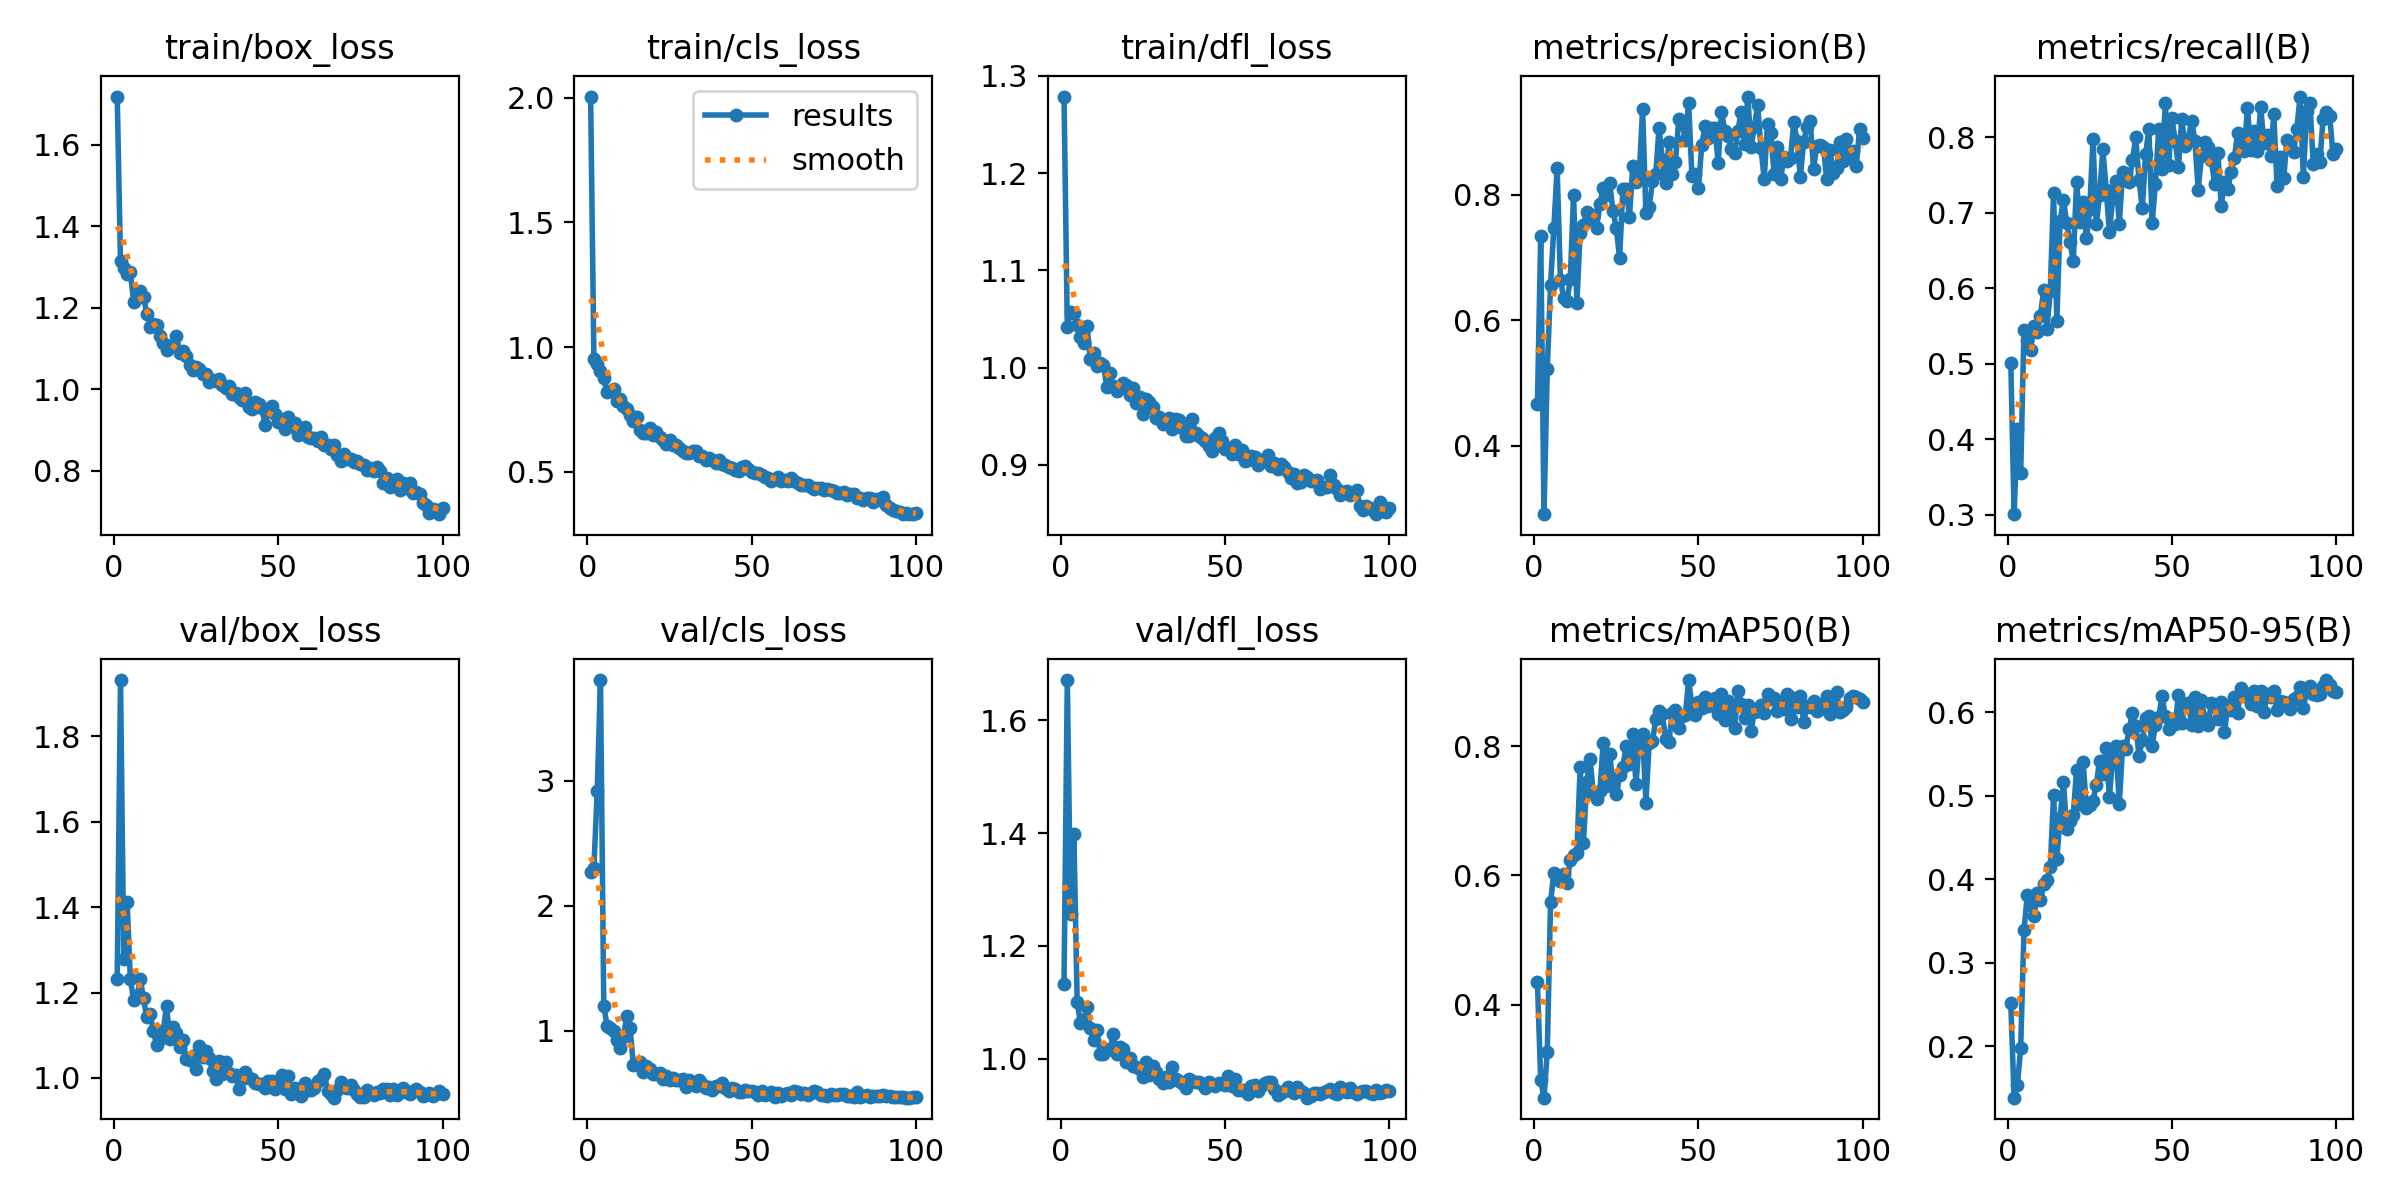

The data file committed next to this chart (first rows):
epoch, time, train/box_loss, train/cls_loss, train/dfl_loss, metrics/precision(B), metrics/recall(B), metrics/mAP50(B), metrics/mAP50-95(B), val/box_loss, val/cls_loss, val/dfl_loss, lr/pg0, lr/pg1, lr/pg2
1, 20.6, 1.718, 2.005, 1.279, 0.4661, 0.5006, 0.4345, 0.2511, 1.232, 2.27, 1.132, 0.0004638, 0.0004638, 0.0004638
2, 36.35, 1.314, 0.9505, 1.041, 0.7341, 0.3006, 0.2836, 0.1382, 1.932, 2.301, 1.671, 0.0009308, 0.0009308, 0.0009308
3, 51.87, 1.298, 0.933, 1.057, 0.2908, 0.4132, 0.2557, 0.1533, 1.278, 2.919, 1.257, 0.001388, 0.001388, 0.001388
4, 67.32, 1.282, 0.9019, 1.056, 0.5221, 0.3552, 0.3271, 0.1981, 1.411, 3.805, 1.399, 0.001387, 0.001387, 0.001387
5, 82.89, 1.289, 0.8752, 1.043, 0.6566, 0.5445, 0.5588, 0.3387, 1.231, 1.199, 1.102, 0.001372, 0.001372, 0.001372
6, 97.68, 1.214, 0.8202, 1.031, 0.7474, 0.5318, 0.6043, 0.3808, 1.182, 1.043, 1.063, 0.001358, 0.001358, 0.001358
7, 112.8, 1.223, 0.8236, 1.026, 0.8423, 0.518, 0.5999, 0.3687, 1.191, 1.025, 1.069, 0.001344, 0.001344, 0.001344
8, 128.1, 1.24, 0.833, 1.042, 0.6643, 0.5504, 0.5914, 0.3558, 1.232, 1.001, 1.091, 0.00133, 0.00133, 0.00133
9, 143.9, 1.227, 0.7831, 1.009, 0.6356, 0.5416, 0.6027, 0.3834, 1.186, 0.9261, 1.054, 0.001316, 0.001316, 0.001316
10, 159.2, 1.185, 0.7908, 1.015, 0.6299, 0.5636, 0.5881, 0.3753, 1.142, 0.8664, 1.033, 0.001302, 0.001302, 0.001302
11, 174.5, 1.154, 0.7652, 1.002, 0.6661, 0.5975, 0.6242, 0.3938, 1.15, 0.9504, 1.051, 0.001288, 0.001288, 0.001288
12, 190.4, 1.159, 0.7518, 1.004, 0.7994, 0.5464, 0.631, 0.3991, 1.11, 1.123, 1.009, 0.001273, 0.001273, 0.001273
13, 205.5, 1.157, 0.7288, 1.003, 0.6277, 0.596, 0.6352, 0.4147, 1.076, 1.019, 1.009, 0.001259, 0.001259, 0.001259
14, 220.2, 1.129, 0.7015, 0.9804, 0.7392, 0.7262, 0.7678, 0.5006, 1.092, 0.7268, 1.015, 0.001245, 0.001245, 0.001245
15, 235, 1.112, 0.7175, 0.9945, 0.7517, 0.5569, 0.6508, 0.4249, 1.11, 0.7454, 1.017, 0.001231, 0.001231, 0.001231
16, 249.6, 1.096, 0.6691, 0.9809, 0.7727, 0.6891, 0.7446, 0.4734, 1.169, 0.7522, 1.044, 0.001217, 0.001217, 0.001217
17, 264.7, 1.105, 0.6567, 0.976, 0.7609, 0.7169, 0.7808, 0.5171, 1.091, 0.6691, 1.008, 0.001203, 0.001203, 0.001203
18, 279.6, 1.109, 0.6533, 0.9785, 0.7673, 0.6867, 0.7283, 0.4608, 1.119, 0.719, 1.021, 0.001189, 0.001189, 0.001189
19, 294.8, 1.131, 0.6737, 0.9836, 0.7463, 0.6613, 0.7178, 0.4693, 1.105, 0.6914, 1.017, 0.001174, 0.001174, 0.001174
20, 310, 1.09, 0.6462, 0.982, 0.7847, 0.6356, 0.7306, 0.4774, 1.072, 0.6516, 0.9934, 0.00116, 0.00116, 0.00116
21, 324.8, 1.095, 0.6583, 0.9714, 0.811, 0.74, 0.8048, 0.5308, 1.09, 0.6582, 1.002, 0.001146, 0.001146, 0.001146
22, 339.9, 1.082, 0.6374, 0.9785, 0.7997, 0.6882, 0.7387, 0.4904, 1.043, 0.6611, 0.9863, 0.001132, 0.001132, 0.001132
23, 354.8, 1.059, 0.6273, 0.9632, 0.8183, 0.7136, 0.7884, 0.5402, 1.043, 0.6162, 0.985, 0.001118, 0.001118, 0.001118
24, 370, 1.046, 0.6125, 0.9695, 0.7733, 0.6665, 0.7388, 0.486, 1.051, 0.6393, 0.9818, 0.001104, 0.001104, 0.001104
25, 385, 1.055, 0.6256, 0.952, 0.7468, 0.7042, 0.7259, 0.4893, 1.021, 0.6045, 0.9674, 0.001089, 0.001089, 0.001089
26, 400.2, 1.049, 0.6084, 0.9676, 0.6988, 0.7972, 0.7558, 0.494, 1.075, 0.6205, 0.9937, 0.001075, 0.001075, 0.001075
27, 415.2, 1.037, 0.6074, 0.9644, 0.8084, 0.6846, 0.768, 0.5134, 1.048, 0.6081, 0.9716, 0.001061, 0.001061, 0.001061
28, 430.1, 1.037, 0.5963, 0.9591, 0.8085, 0.723, 0.8009, 0.5423, 1.063, 0.6087, 0.9875, 0.001047, 0.001047, 0.001047
29, 445, 1.018, 0.5838, 0.9482, 0.7649, 0.784, 0.7733, 0.5258, 1.048, 0.6172, 0.9771, 0.001033, 0.001033, 0.001033
30, 460.1, 1.022, 0.5737, 0.949, 0.8453, 0.7304, 0.8186, 0.5573, 1.015, 0.5527, 0.964, 0.001019, 0.001019, 0.001019
31, 475.4, 1.021, 0.575, 0.9419, 0.8198, 0.6749, 0.7422, 0.4982, 0.9977, 0.6079, 0.9579, 0.001005, 0.001005, 0.001005
32, 491.7, 1.026, 0.5841, 0.9439, 0.8351, 0.7191, 0.8095, 0.5472, 1.039, 0.5724, 0.9678, 0.0009904, 0.0009904, 0.0009904
33, 508.6, 1.009, 0.5819, 0.9485, 0.9372, 0.7412, 0.8198, 0.5602, 1.009, 0.562, 0.9591, 0.0009763, 0.0009763, 0.0009763
34, 525.5, 1.004, 0.5622, 0.9364, 0.7715, 0.6855, 0.713, 0.4899, 1.037, 0.611, 0.9851, 0.0009621, 0.0009621, 0.0009621
35, 541.2, 1.008, 0.5625, 0.9475, 0.7804, 0.7532, 0.8051, 0.5595, 1.012, 0.5754, 0.964, 0.000948, 0.000948, 0.000948
36, 556.6, 0.9882, 0.5476, 0.9461, 0.821, 0.7511, 0.8078, 0.5568, 1.005, 0.5462, 0.9607, 0.0009339, 0.0009339, 0.0009339
37, 572.2, 0.9912, 0.555, 0.9373, 0.8324, 0.7404, 0.8418, 0.58, 1.007, 0.5505, 0.9574, 0.0009197, 0.0009197, 0.0009197
38, 588, 0.9816, 0.5451, 0.9299, 0.9065, 0.7694, 0.8543, 0.5995, 0.9735, 0.5249, 0.9488, 0.0009056, 0.0009056, 0.0009056
39, 603.6, 0.9746, 0.5339, 0.9291, 0.8559, 0.7998, 0.85, 0.5842, 0.9976, 0.5587, 0.9649, 0.0008914, 0.0008914, 0.0008914
40, 620, 0.9907, 0.545, 0.9469, 0.819, 0.7429, 0.8121, 0.5484, 1.014, 0.5571, 0.9603, 0.0008773, 0.0008773, 0.0008773
41, 635.5, 0.9555, 0.5302, 0.9326, 0.8838, 0.7059, 0.8074, 0.5665, 0.9989, 0.5852, 0.9581, 0.0008631, 0.0008631, 0.0008631
42, 651.4, 0.9501, 0.5281, 0.93, 0.8324, 0.7774, 0.8512, 0.5929, 0.9968, 0.5406, 0.9581, 0.000849, 0.000849, 0.000849
43, 667.1, 0.968, 0.52, 0.9276, 0.8526, 0.8109, 0.8559, 0.5954, 0.9882, 0.5164, 0.9555, 0.0008348, 0.0008348, 0.0008348
44, 682.8, 0.9644, 0.5152, 0.9244, 0.9204, 0.6867, 0.8279, 0.5602, 0.9864, 0.5398, 0.9482, 0.0008207, 0.0008207, 0.0008207
45, 699, 0.9534, 0.508, 0.9195, 0.9145, 0.7384, 0.8474, 0.5851, 0.9863, 0.5382, 0.9582, 0.0008065, 0.0008065, 0.0008065
46, 715, 0.9119, 0.5015, 0.9141, 0.8877, 0.8109, 0.8488, 0.5946, 0.9766, 0.5136, 0.9561, 0.0007924, 0.0007924, 0.0007924
47, 731.2, 0.9463, 0.518, 0.9274, 0.9467, 0.7584, 0.9028, 0.6195, 0.9925, 0.5078, 0.9513, 0.0007782, 0.0007782, 0.0007782
48, 747.2, 0.9595, 0.5237, 0.9329, 0.8302, 0.8448, 0.8618, 0.5953, 0.9919, 0.5295, 0.9567, 0.0007641, 0.0007641, 0.0007641
49, 762.8, 0.9382, 0.5097, 0.9246, 0.8337, 0.7627, 0.8487, 0.5806, 0.9736, 0.5211, 0.9545, 0.0007499, 0.0007499, 0.0007499
50, 778.4, 0.9202, 0.4978, 0.9159, 0.8113, 0.8255, 0.8696, 0.5922, 0.9906, 0.518, 0.954, 0.0007358, 0.0007358, 0.0007358
51, 793.8, 0.9276, 0.4958, 0.9166, 0.8788, 0.795, 0.8589, 0.5859, 1.008, 0.5134, 0.9687, 0.0007216, 0.0007216, 0.0007216
52, 809.2, 0.9015, 0.4945, 0.911, 0.9101, 0.7604, 0.8763, 0.6208, 0.9735, 0.4855, 0.9509, 0.0007075, 0.0007075, 0.0007075
53, 824.7, 0.9312, 0.4879, 0.92, 0.8908, 0.8241, 0.8632, 0.587, 1.004, 0.5196, 0.9637, 0.0006934, 0.0006934, 0.0006934
54, 840.1, 0.9087, 0.4802, 0.9108, 0.9058, 0.7889, 0.8654, 0.6096, 0.9615, 0.4873, 0.945, 0.0006792, 0.0006792, 0.0006792
55, 855.6, 0.916, 0.4757, 0.9151, 0.9056, 0.798, 0.8752, 0.6109, 0.977, 0.4959, 0.9454, 0.0006651, 0.0006651, 0.0006651
56, 871.1, 0.8885, 0.4606, 0.9043, 0.851, 0.8217, 0.8495, 0.5853, 0.9727, 0.5093, 0.9453, 0.0006509, 0.0006509, 0.0006509
57, 886.6, 0.8922, 0.4716, 0.9049, 0.9321, 0.7954, 0.8806, 0.6188, 0.9585, 0.4692, 0.9367, 0.0006368, 0.0006368, 0.0006368
58, 902, 0.9063, 0.4777, 0.909, 0.9016, 0.7305, 0.8413, 0.5835, 0.989, 0.5057, 0.9512, 0.0006226, 0.0006226, 0.0006226
59, 917.6, 0.8827, 0.4638, 0.9084, 0.8941, 0.7746, 0.8704, 0.6144, 0.9712, 0.4803, 0.9532, 0.0006085, 0.0006085, 0.0006085
60, 933.3, 0.8792, 0.465, 0.9001, 0.873, 0.7939, 0.8569, 0.5927, 0.9719, 0.4919, 0.9427, 0.0005943, 0.0005943, 0.0005943
... 40 more rows
